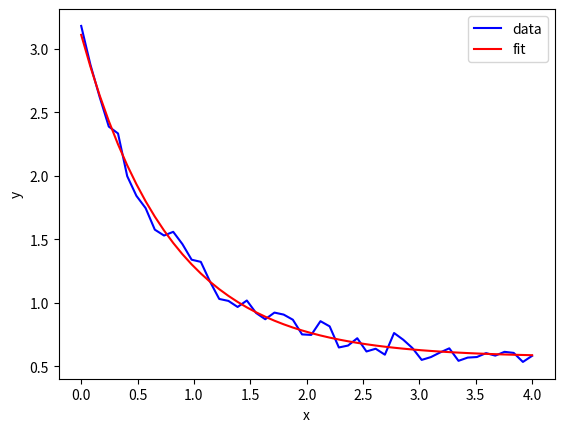

Here is the Python script that generated this plot:
import matplotlib.pyplot as plt
from scipy.optimize import curve_fit
import numpy as np


def func(x, a, b, c):
    return a * np.exp(-b * x) + c


x_data = np.linspace(0, 4, 50)
y = func(x_data, 2.5, 1.3, 0.5)
y_noise = 0.2 * np.random.random(size=x_data.size)
y_data = y + y_noise
plt.plot(x_data, y_data, 'b-', label='data')


popt, pcov = curve_fit(func, x_data, y_data)

plt.plot(x_data, func(x_data, *popt), 'r-', label='fit')

plt.xlabel('x')
plt.ylabel('y')
plt.legend()
plt.show()
